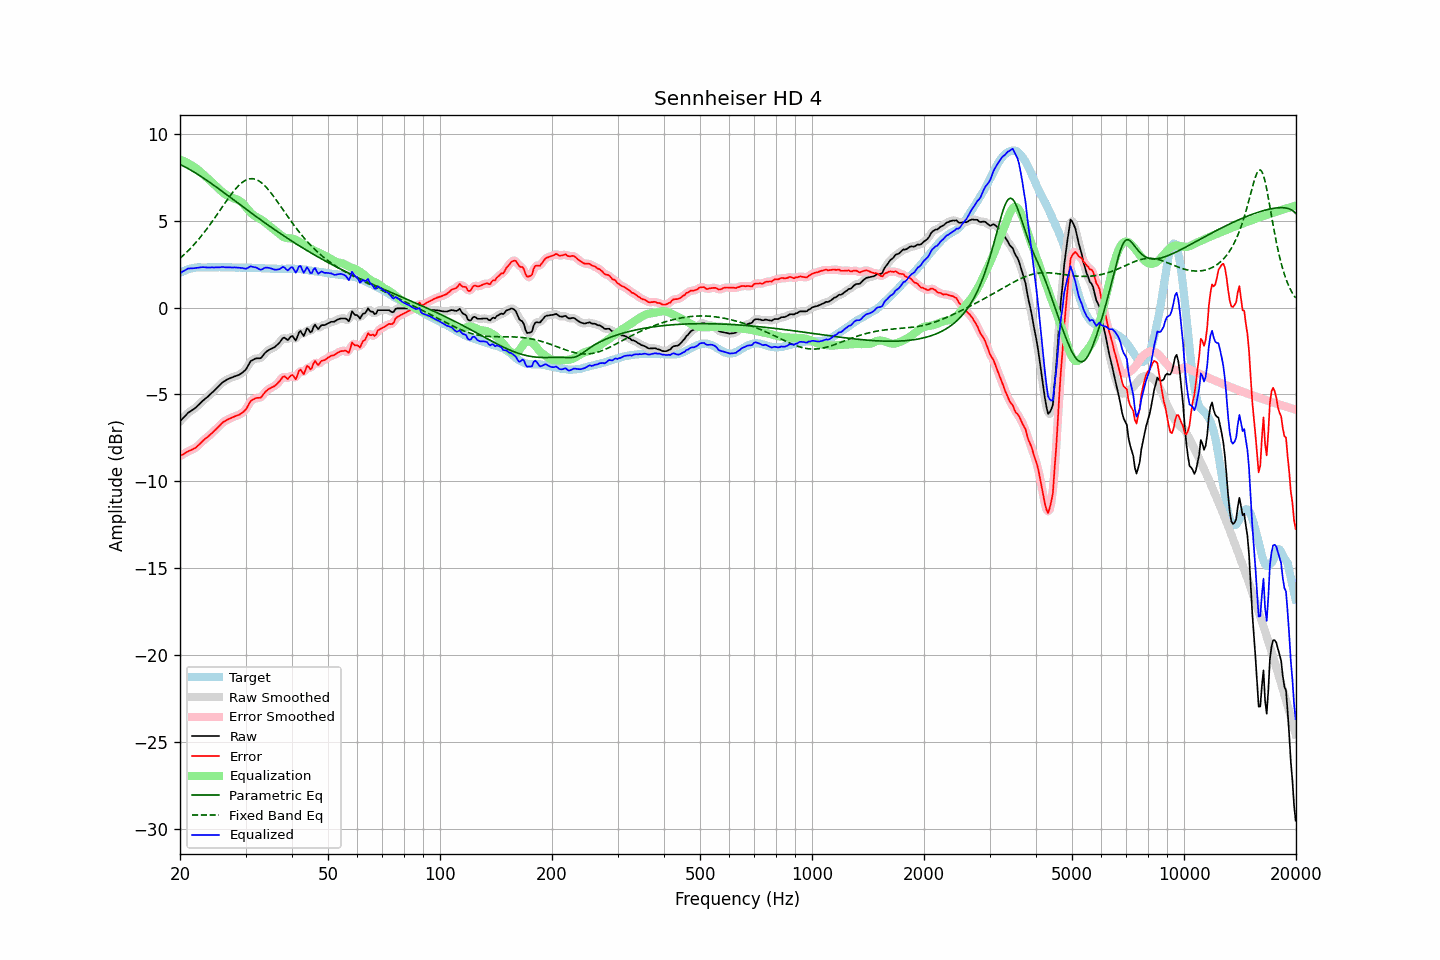

The table this chart was drawn from, first rows:
frequency, raw, error, smoothed, error_smoothed, equalization, parametric_eq, fixed_band_eq, equalized_raw, equalized_smoothed, target
20.00, -6.55, -8.54, -6.55, -8.55, 8.52, 8.24, 2.84, 1.97, 1.97, 2.00
20.20, -6.45, -8.49, -6.44, -8.49, 8.48, 8.19, 2.92, 2.04, 2.04, 2.05
20.40, -6.35, -8.44, -6.34, -8.44, 8.44, 8.15, 3.00, 2.10, 2.10, 2.10
20.61, -6.26, -8.38, -6.25, -8.38, 8.40, 8.10, 3.09, 2.14, 2.15, 2.13
20.81, -6.16, -8.33, -6.15, -8.33, 8.35, 8.05, 3.18, 2.20, 2.20, 2.18
21.02, -6.06, -8.27, -6.07, -8.28, 8.30, 8.00, 3.27, 2.25, 2.24, 2.22
21.23, -6.00, -8.23, -5.99, -8.23, 8.25, 7.95, 3.36, 2.26, 2.26, 2.24
21.44, -5.94, -8.19, -5.93, -8.19, 8.20, 7.90, 3.46, 2.26, 2.26, 2.26
21.66, -5.88, -8.15, -5.88, -8.15, 8.14, 7.84, 3.56, 2.27, 2.26, 2.28
21.87, -5.81, -8.10, -5.81, -8.10, 8.08, 7.79, 3.66, 2.27, 2.27, 2.29
22.09, -5.74, -8.04, -5.73, -8.04, 8.02, 7.73, 3.76, 2.28, 2.28, 2.31
22.31, -5.64, -7.96, -5.65, -7.96, 7.95, 7.67, 3.87, 2.30, 2.30, 2.32
22.54, -5.56, -7.87, -5.56, -7.87, 7.87, 7.61, 3.98, 2.31, 2.31, 2.32
22.76, -5.47, -7.78, -5.47, -7.78, 7.79, 7.55, 4.09, 2.32, 2.32, 2.32
22.99, -5.38, -7.68, -5.38, -7.69, 7.71, 7.49, 4.21, 2.33, 2.33, 2.31
23.22, -5.30, -7.60, -5.30, -7.60, 7.62, 7.43, 4.32, 2.32, 2.32, 2.31
23.45, -5.22, -7.52, -5.22, -7.53, 7.54, 7.37, 4.44, 2.32, 2.32, 2.31
23.69, -5.15, -7.46, -5.14, -7.46, 7.45, 7.30, 4.57, 2.31, 2.31, 2.32
23.92, -5.07, -7.38, -5.06, -7.38, 7.37, 7.24, 4.69, 2.31, 2.31, 2.32
24.16, -4.98, -7.29, -4.98, -7.30, 7.29, 7.18, 4.82, 2.31, 2.31, 2.32
24.40, -4.88, -7.21, -4.89, -7.21, 7.20, 7.11, 4.95, 2.32, 2.32, 2.33
24.65, -4.81, -7.12, -4.80, -7.12, 7.12, 7.05, 5.08, 2.31, 2.31, 2.32
24.89, -4.71, -7.03, -4.71, -7.03, 7.03, 6.98, 5.21, 2.31, 2.31, 2.32
25.14, -4.62, -6.94, -4.62, -6.94, 6.93, 6.91, 5.35, 2.31, 2.31, 2.32
25.39, -4.52, -6.85, -4.53, -6.85, 6.84, 6.85, 5.48, 2.32, 2.32, 2.33
25.65, -4.44, -6.76, -4.43, -6.75, 6.76, 6.78, 5.62, 2.32, 2.33, 2.33
25.91, -4.34, -6.65, -4.34, -6.67, 6.68, 6.71, 5.75, 2.34, 2.33, 2.32
26.16, -4.27, -6.58, -4.27, -6.59, 6.60, 6.64, 5.89, 2.34, 2.33, 2.32
26.43, -4.22, -6.53, -4.21, -6.52, 6.54, 6.57, 6.02, 2.32, 2.33, 2.32
26.69, -4.16, -6.47, -4.16, -6.47, 6.48, 6.50, 6.16, 2.32, 2.32, 2.32
26.96, -4.11, -6.42, -4.11, -6.43, 6.42, 6.44, 6.29, 2.32, 2.31, 2.32
27.23, -4.07, -6.38, -4.07, -6.38, 6.38, 6.37, 6.41, 2.31, 2.31, 2.32
27.50, -4.03, -6.34, -4.03, -6.34, 6.34, 6.30, 6.54, 2.31, 2.31, 2.32
27.77, -4.00, -6.30, -3.99, -6.30, 6.31, 6.23, 6.66, 2.31, 2.31, 2.31
28.05, -3.96, -6.26, -3.96, -6.26, 6.27, 6.16, 6.77, 2.32, 2.31, 2.31
28.33, -3.93, -6.22, -3.93, -6.23, 6.24, 6.09, 6.88, 2.31, 2.31, 2.30
28.62, -3.90, -6.19, -3.89, -6.19, 6.20, 6.02, 6.98, 2.30, 2.30, 2.30
28.90, -3.86, -6.16, -3.85, -6.15, 6.15, 5.95, 7.07, 2.29, 2.30, 2.31
29.19, -3.80, -6.09, -3.80, -6.10, 6.08, 5.88, 7.15, 2.29, 2.29, 2.30
29.48, -3.73, -6.03, -3.73, -6.04, 6.00, 5.81, 7.23, 2.28, 2.27, 2.31
29.78, -3.65, -5.94, -3.65, -5.95, 5.90, 5.74, 7.29, 2.25, 2.25, 2.30
30.08, -3.56, -5.86, -3.54, -5.84, 5.79, 5.68, 7.34, 2.23, 2.25, 2.31
30.38, -3.40, -5.69, -3.39, -5.69, 5.68, 5.61, 7.38, 2.28, 2.28, 2.30
30.68, -3.24, -5.53, -3.24, -5.54, 5.56, 5.54, 7.40, 2.33, 2.32, 2.30
30.99, -3.08, -5.37, -3.11, -5.40, 5.46, 5.47, 7.42, 2.38, 2.35, 2.30
31.30, -3.03, -5.31, -3.02, -5.31, 5.38, 5.40, 7.42, 2.35, 2.36, 2.29
31.61, -2.98, -5.26, -2.96, -5.25, 5.30, 5.33, 7.41, 2.33, 2.34, 2.29
31.93, -2.93, -5.21, -2.94, -5.22, 5.25, 5.27, 7.38, 2.32, 2.31, 2.29
32.24, -2.92, -5.19, -2.92, -5.21, 5.19, 5.20, 7.34, 2.28, 2.27, 2.28
32.57, -2.92, -5.19, -2.92, -5.20, 5.15, 5.13, 7.29, 2.23, 2.23, 2.28
32.89, -2.92, -5.19, -2.89, -5.17, 5.09, 5.07, 7.23, 2.18, 2.20, 2.28
33.22, -2.84, -5.10, -2.82, -5.09, 5.04, 5.00, 7.16, 2.20, 2.21, 2.27
33.55, -2.71, -4.98, -2.72, -4.99, 4.97, 4.93, 7.08, 2.26, 2.25, 2.27
33.89, -2.60, -4.85, -2.61, -4.87, 4.90, 4.87, 6.99, 2.30, 2.29, 2.26
34.23, -2.52, -4.77, -2.52, -4.77, 4.82, 4.80, 6.89, 2.30, 2.30, 2.26
34.57, -2.46, -4.70, -2.45, -4.70, 4.75, 4.74, 6.78, 2.29, 2.29, 2.25
34.92, -2.40, -4.64, -2.40, -4.64, 4.67, 4.67, 6.67, 2.27, 2.27, 2.25
35.27, -2.36, -4.59, -2.36, -4.60, 4.60, 4.61, 6.55, 2.24, 2.24, 2.24
35.62, -2.32, -4.55, -2.31, -4.55, 4.52, 4.54, 6.43, 2.21, 2.21, 2.24
35.97, -2.27, -4.50, -2.26, -4.49, 4.45, 4.48, 6.30, 2.18, 2.19, 2.24
... 635 more rows
